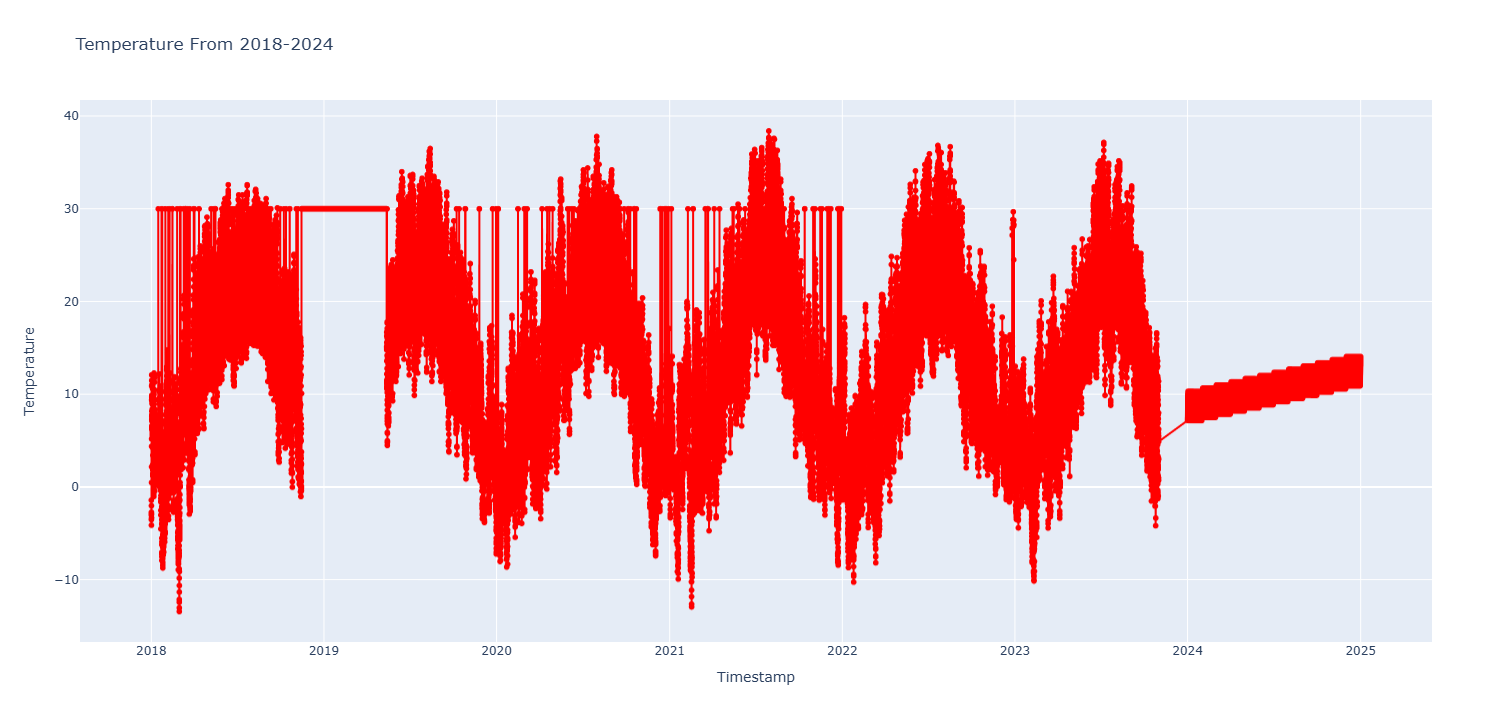

The data file committed next to this chart (first rows):
Timestamp, Temperature
1/1/2018 0:00, -1.4
1/1/2018 1:00, -2.8
1/1/2018 2:00, -3
1/1/2018 3:00, -3.5
1/1/2018 4:00, -2.7
1/1/2018 5:00, -4.1
1/1/2018 6:00, -2
1/1/2018 7:00, -2.9
1/1/2018 8:00, -3.3
1/1/2018 9:00, 0.5
1/1/2018 10:00, 2.2
1/1/2018 11:00, 4.4
1/1/2018 12:00, 5.2
1/1/2018 13:00, 9.4
1/1/2018 14:00, 10.9
1/1/2018 15:00, 12.1
1/1/2018 16:00, 11.5
1/1/2018 17:00, 9.7
1/1/2018 18:00, 11
1/1/2018 19:00, 7.3
1/1/2018 20:00, 7.6
1/1/2018 21:00, 9.9
1/1/2018 22:00, 6.6
1/1/2018 23:00, 8.2
1/2/2018 0:00, 7.8
1/2/2018 1:00, 7.7
1/2/2018 2:00, 6.6
1/2/2018 3:00, 6.5
1/2/2018 4:00, 6.4
1/2/2018 5:00, 6.4
1/2/2018 6:00, 6.2
1/2/2018 7:00, 6.2
1/2/2018 8:00, 6.2
1/2/2018 9:00, 7.1
1/2/2018 10:00, 9
1/2/2018 11:00, 9.5
1/2/2018 12:00, 9.2
1/2/2018 13:00, 9.8
1/2/2018 14:00, 9.7
1/2/2018 15:00, 9.2
1/2/2018 16:00, 8.4
1/2/2018 17:00, 9.2
1/2/2018 18:00, 8
1/2/2018 19:00, 7.7
1/2/2018 20:00, 5.4
1/2/2018 21:00, 5.7
1/2/2018 22:00, 6.2
1/2/2018 23:00, 6.2
1/3/2018 0:00, 6.2
1/3/2018 1:00, 6.2
1/3/2018 2:00, 6.4
1/3/2018 3:00, 5.8
1/3/2018 4:00, 5.9
1/3/2018 5:00, 5.8
1/3/2018 6:00, 5.7
1/3/2018 7:00, 5.5
1/3/2018 8:00, 5.8
1/3/2018 9:00, 6.2
1/3/2018 10:00, 7.7
1/3/2018 11:00, 9
... 51,058 more rows
